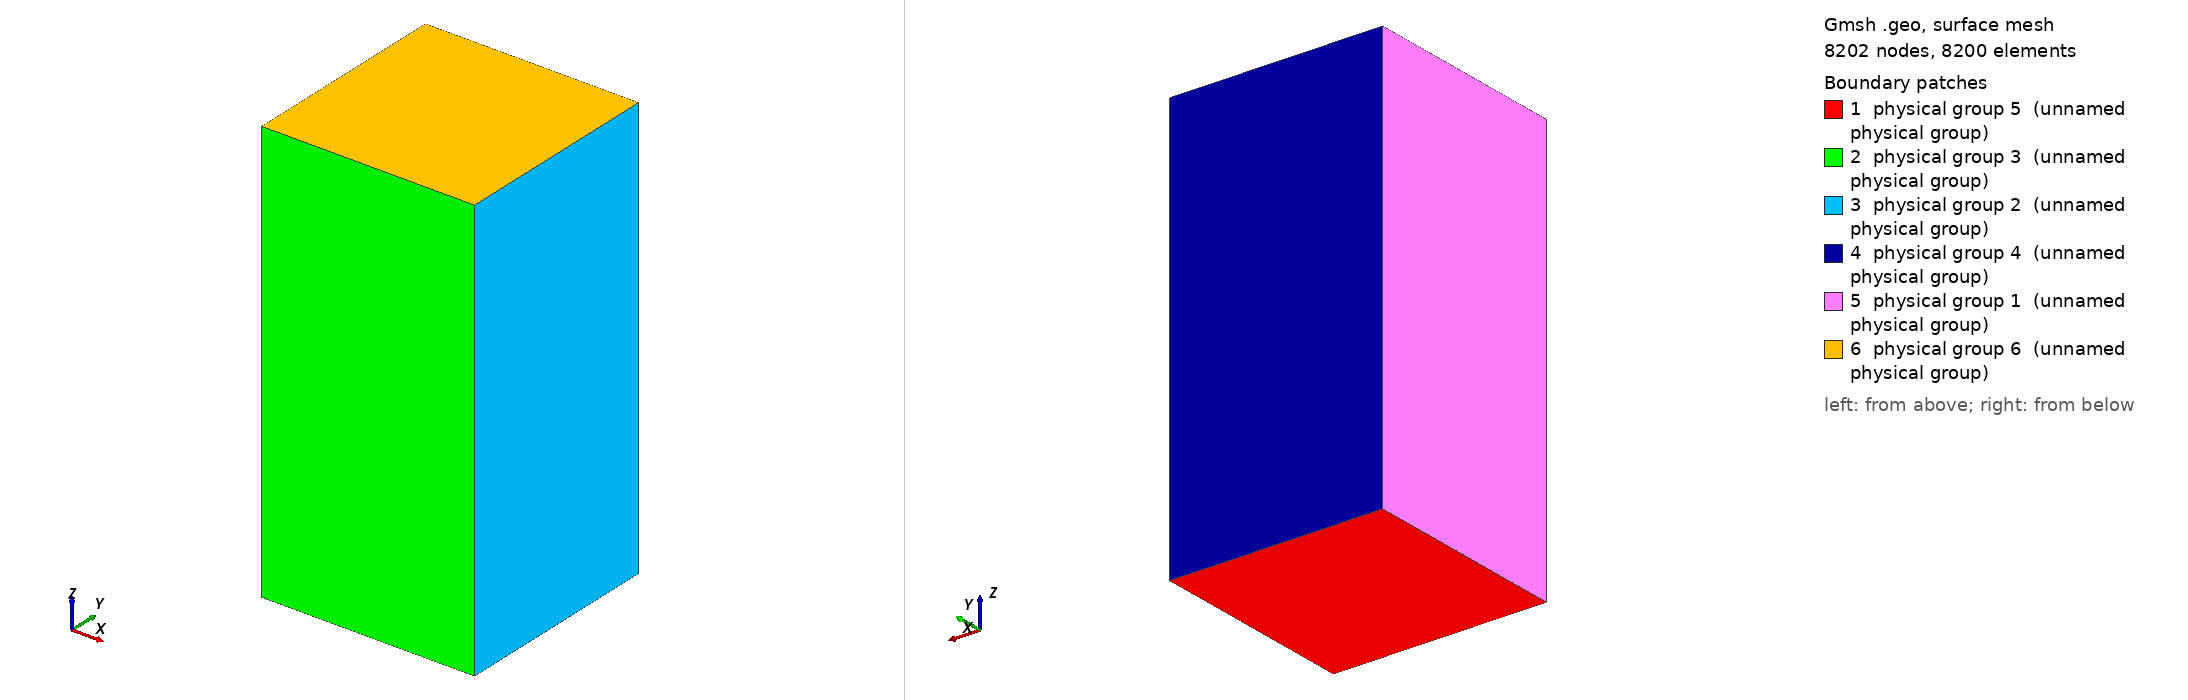

Gmsh geometry script, surface-meshed: 8202 nodes, 8200 surface elements. Boundary patches (legend numbers): 1 physical group 5 (unnamed physical group), 2 physical group 3 (unnamed physical group), 3 physical group 2 (unnamed physical group), 4 physical group 4 (unnamed physical group), 5 physical group 1 (unnamed physical group), 6 physical group 6 (unnamed physical group). Left view from above one corner, right view from below the opposite corner. Legend entries are the model's physical surfaces. The drawing asked Gmsh for element sizes between 1% and 20% of the model's largest extent; the script's own settings can give other sizes.

=== cuboid_periodic_10x10x200.geo (drawn) ===
//=============================== Parameters ==================================
// Lengths and resolutions in each dimension
xsize = 1;
ysize = 1;
zsize = 2;
nx = 10;
ny = 10;
nz = 200;
//=============================================================================

// Create a line in the x-direction of length <xsize>, with <nx> divisions
Point(1) = {-xsize/2, -ysize/2, 0, 0.01};
Point(2) = {xsize/2, -ysize/2, 0, 0.01};
Line(1) = {1, 2};
Transfinite Line(1) = nx+1;

// Extrude split line into meshed square/rectangle
sq = Extrude {0,ysize,0} {Curve{1}; Layers{ny}; Recombine;};

// Extrude square/rectangle into a cuboid
cbd = Extrude {0,0,zsize} {Surface{sq[1]}; Layers{nz}; Recombine;};

// Define physical volume, surfaces for BCs
// Domain
Physical Volume(0) = {cbd[1]};
// Low-x side
Physical Surface(1) = {cbd[5]};
// High-x side
Physical Surface(2) = {cbd[3]};
// Low-y side
Physical Surface(3) = {cbd[2]};
// High-y side
Physical Surface(4) = {cbd[4]};
// Low-z side
Physical Surface(5) = {sq[1]};
// High-z side
Physical Surface(6) = {cbd[0]};
